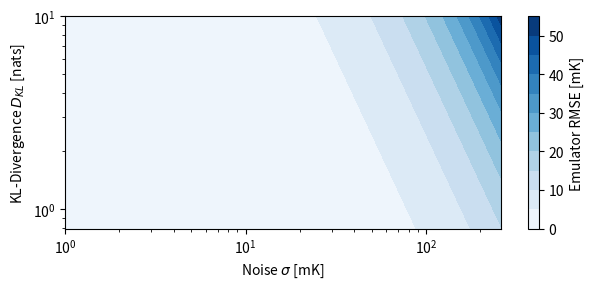

Write the Python code that produced this figure.
import numpy as np
import matplotlib.pyplot as plt

nd = len(np.arange(6, 55, 0.1))

noise = np.linspace(1, 260, 200)
Dkl = np.linspace(0, 10, 200)

X, Y = np.meshgrid(noise, Dkl)

limit = np.sqrt(2*Y/nd)*X

fig, axes = plt.subplots(1, 1, figsize=(6.3, 3))
cb = axes.contourf(X, Y, limit, cmap='Blues', levels=10)
plt.colorbar(cb, label='Emulator RMSE [mK]')
axes.set_xlabel(r'Noise $\sigma$ [mK]')
axes.set_ylabel(r'KL-Divergence $D_{KL}$ [nats]')

axes.set_xscale('log')
axes.set_yscale('log')
axes.set_ylim(0, 10)
plt.tight_layout()
plt.savefig('kl_divergence-illustration.png', dpi=300, bbox_inches='tight')

plt.show()
